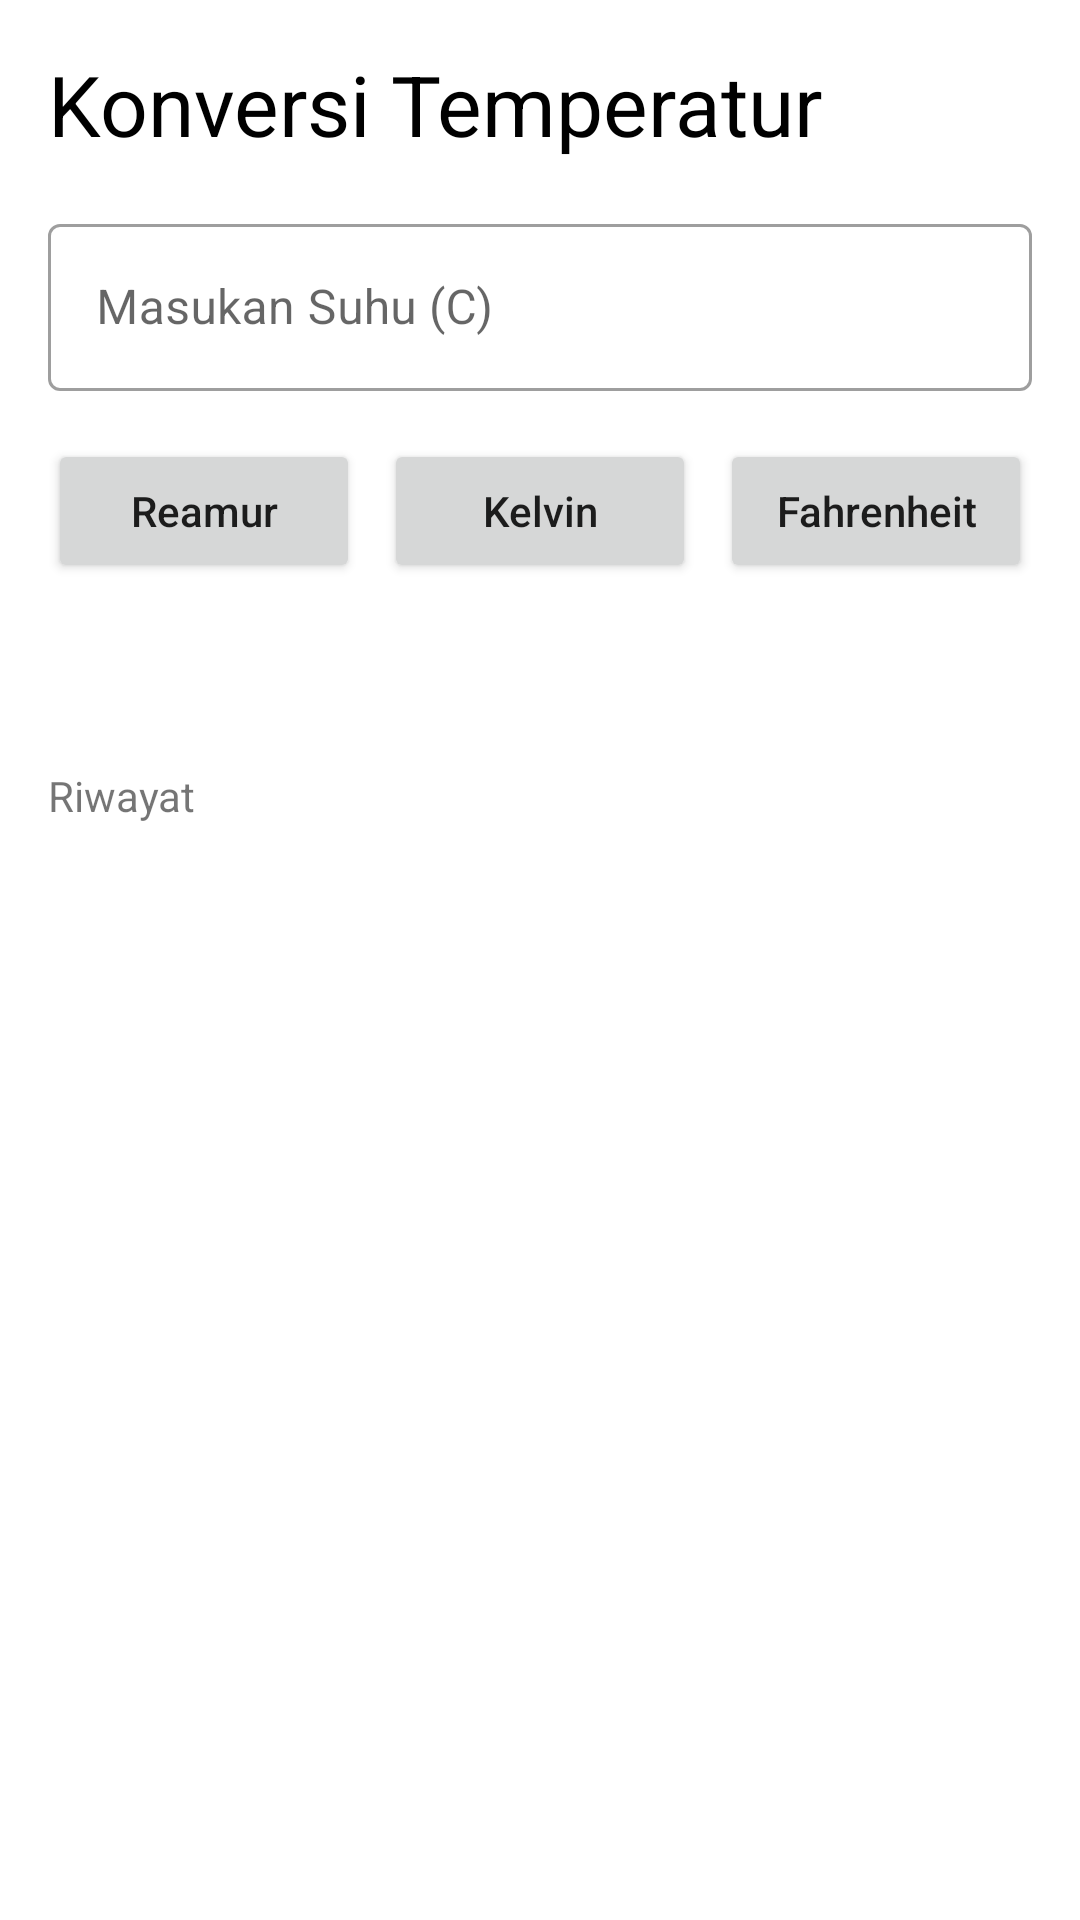

Layout XML and referenced resources for this Android screen:
<!-- AndroidManifest.xml: application theme Theme.Assessment2 -->
<!-- res/layout/fragment_calculate.xml -->
<?xml version="1.0" encoding="utf-8"?>
<androidx.constraintlayout.widget.ConstraintLayout xmlns:android="http://schemas.android.com/apk/res/android"
    xmlns:app="http://schemas.android.com/apk/res-auto"
    xmlns:tools="http://schemas.android.com/tools"
    android:layout_width="match_parent"
    android:layout_height="match_parent"
    android:focusable="false"
    android:focusableInTouchMode="true"
    tools:context=".ui.home.HomeFragment">

    <TextView
        android:id="@+id/tvTemperatur"
        android:layout_width="wrap_content"
        android:layout_height="wrap_content"
        android:layout_marginStart="16dp"
        android:layout_marginTop="16dp"
        android:text="Konversi Temperatur"
        android:textColor="@color/black"
        android:textSize="28sp"
        app:layout_constraintEnd_toEndOf="parent"
        app:layout_constraintHorizontal_bias="0.0"
        app:layout_constraintStart_toStartOf="parent"
        app:layout_constraintTop_toTopOf="parent" />

    <com.google.android.material.textfield.TextInputLayout
        android:id="@+id/inputFiled"
        style="@style/Widget.MaterialComponents.TextInputLayout.OutlinedBox"
        android:layout_width="match_parent"
        android:focusableInTouchMode="true"
        android:layout_height="wrap_content"
        android:layout_marginStart="16dp"
        android:layout_marginTop="16dp"
        android:layout_marginEnd="16dp"
        android:hint="@string/masukan_suhu_c"
        app:helperTextEnabled="true"
        app:helperTextTextColor="@color/red"
        app:layout_constraintEnd_toEndOf="parent"
        app:layout_constraintStart_toStartOf="parent"
        app:layout_constraintTop_toBottomOf="@+id/tvTemperatur">

        <com.google.android.material.textfield.TextInputEditText
            android:id="@+id/etCelcius"
            android:layout_width="match_parent"
            android:layout_height="wrap_content"
            android:inputType="numberDecimal" />
    </com.google.android.material.textfield.TextInputLayout>


    <Button
        android:id="@+id/btReamur"
        android:layout_width="0dp"
        android:textAllCaps="false"
        android:layout_height="wrap_content"
        android:layout_marginStart="16dp"
        android:layout_marginTop="16dp"
        android:text="Reamur"
        app:layout_constraintEnd_toStartOf="@+id/btKelvin"
        app:layout_constraintHorizontal_bias="0.5"
        app:layout_constraintStart_toStartOf="parent"
        app:layout_constraintTop_toBottomOf="@+id/inputFiled" />

    <Button
        android:id="@+id/btKelvin"
        android:layout_width="0dp"
        android:layout_height="wrap_content"
        android:layout_marginStart="8dp"
        android:layout_marginEnd="8dp"
        android:text="Kelvin"
        android:textAllCaps="false"
        app:layout_constraintBottom_toBottomOf="@+id/btReamur"
        app:layout_constraintEnd_toStartOf="@+id/btFahrenheit"
        app:layout_constraintHorizontal_bias="0.5"
        app:layout_constraintStart_toEndOf="@+id/btReamur"
        app:layout_constraintTop_toTopOf="@+id/btReamur" />

    <Button
        android:id="@+id/btFahrenheit"
        android:layout_width="0dp"
        android:layout_height="wrap_content"
        android:layout_marginEnd="16dp"
        android:text="Fahrenheit"
        app:layout_constraintBottom_toBottomOf="@+id/btKelvin"
        app:layout_constraintEnd_toEndOf="parent"
        app:layout_constraintHorizontal_bias="0.5"
        android:textAllCaps="false"
        app:layout_constraintStart_toEndOf="@+id/btKelvin"
        app:layout_constraintTop_toTopOf="@+id/btKelvin" />

    <TextView
        android:id="@+id/tvResult"
        android:layout_width="wrap_content"
        android:layout_height="wrap_content"
        android:layout_marginTop="16dp"
        android:textColor="@color/black"
        android:textSize="28sp"
        app:layout_constraintEnd_toEndOf="parent"
        app:layout_constraintStart_toStartOf="parent"
        app:layout_constraintTop_toBottomOf="@+id/btKelvin" />


    <TextView
        android:id="@+id/textLabelHistory"
        android:layout_width="wrap_content"
        android:layout_height="wrap_content"
        android:layout_marginStart="16dp"
        android:layout_marginTop="8dp"
        android:text="Riwayat"
        app:layout_constraintStart_toStartOf="parent"
        app:layout_constraintTop_toBottomOf="@+id/tvResult" />

    <androidx.recyclerview.widget.RecyclerView
        android:id="@+id/rvHistory"
        android:layout_width="match_parent"
        android:layout_height="0dp"
        app:layoutManager="androidx.recyclerview.widget.LinearLayoutManager"
        android:layout_marginTop="8dp"
        app:layout_constraintBottom_toBottomOf="parent"
        app:layout_constraintEnd_toEndOf="parent"
        app:layout_constraintStart_toStartOf="parent"
        app:layout_constraintTop_toBottomOf="@+id/textLabelHistory"
        tools:listitem="@layout/item_rv_suhu" />

</androidx.constraintlayout.widget.ConstraintLayout>
<!-- res/layout/item_rv_suhu.xml (included above) -->
<?xml version="1.0" encoding="utf-8"?>
<androidx.constraintlayout.widget.ConstraintLayout xmlns:android="http://schemas.android.com/apk/res/android"
    xmlns:app="http://schemas.android.com/apk/res-auto"
    android:layout_width="match_parent"
    android:layout_height="wrap_content"
    android:orientation="horizontal">

    <LinearLayout
        android:layout_width="0dp"
        android:layout_height="wrap_content"
        android:layout_marginEnd="16dp"
        android:orientation="vertical"
        app:layout_constraintBottom_toBottomOf="parent"
        app:layout_constraintEnd_toStartOf="@+id/linearLayout"
        app:layout_constraintStart_toStartOf="parent"
        app:layout_constraintTop_toTopOf="parent">

        <TextView
            android:id="@+id/tvSuhu"
            android:layout_width="match_parent"
            android:layout_height="wrap_content"
            android:layout_margin="8dp"
            android:text="@string/suhu"
            android:textColor="@color/black"
            android:textSize="20sp" />

    </LinearLayout>

    <LinearLayout
        android:id="@+id/linearLayout"
        android:layout_width="wrap_content"
        android:layout_height="wrap_content"
        android:layout_marginEnd="16dp"
        app:layout_constraintBottom_toBottomOf="parent"
        app:layout_constraintEnd_toEndOf="parent"
        app:layout_constraintTop_toTopOf="parent">

        <ImageView
            android:id="@+id/btnEdit"
            android:layout_width="32dp"
            android:layout_height="40dp"
            android:layout_marginEnd="20dp"
            android:contentDescription="@string/gambar"
            android:src="@drawable/ic_edit"
            app:tint="#4CAF50" />

        <ImageView
            android:id="@+id/btnDelete"
            android:layout_width="32dp"
            android:layout_height="40dp"
            android:contentDescription="@string/gambar"
            android:src="@drawable/ic_delete"
            app:tint="#F44336" />
    </LinearLayout>
</androidx.constraintlayout.widget.ConstraintLayout>
<!-- resources referenced by this layout -->
<resources>
  <color name="black">#FF000000</color>
  <color name="red">#F44336</color>
  <string name="gambar">gambar</string>
  <string name="masukan_suhu_c">Masukan Suhu (C)</string>
  <string name="suhu">Suhu :</string>
  <style name="Theme.Assessment2" parent="Theme.MaterialComponents.DayNight.NoActionBar">
          
          <item name="colorPrimary">@color/purple_500</item>
          <item name="colorPrimaryVariant">@color/purple_700</item>
          <item name="colorOnPrimary">@color/white</item>
          
          <item name="colorSecondary">@color/teal_200</item>
          <item name="colorSecondaryVariant">@color/teal_700</item>
          <item name="colorOnSecondary">@color/black</item>
          
          <item name="android:statusBarColor" tools:targetApi="l">?attr/colorPrimaryVariant</item>
          
      </style>
  <color name="purple_500">#FF6200EE</color>
  <color name="purple_700">#FF3700B3</color>
  <color name="white">#FFFFFFFF</color>
  <color name="teal_200">#FF03DAC5</color>
  <color name="teal_700">#FF018786</color>
</resources>
